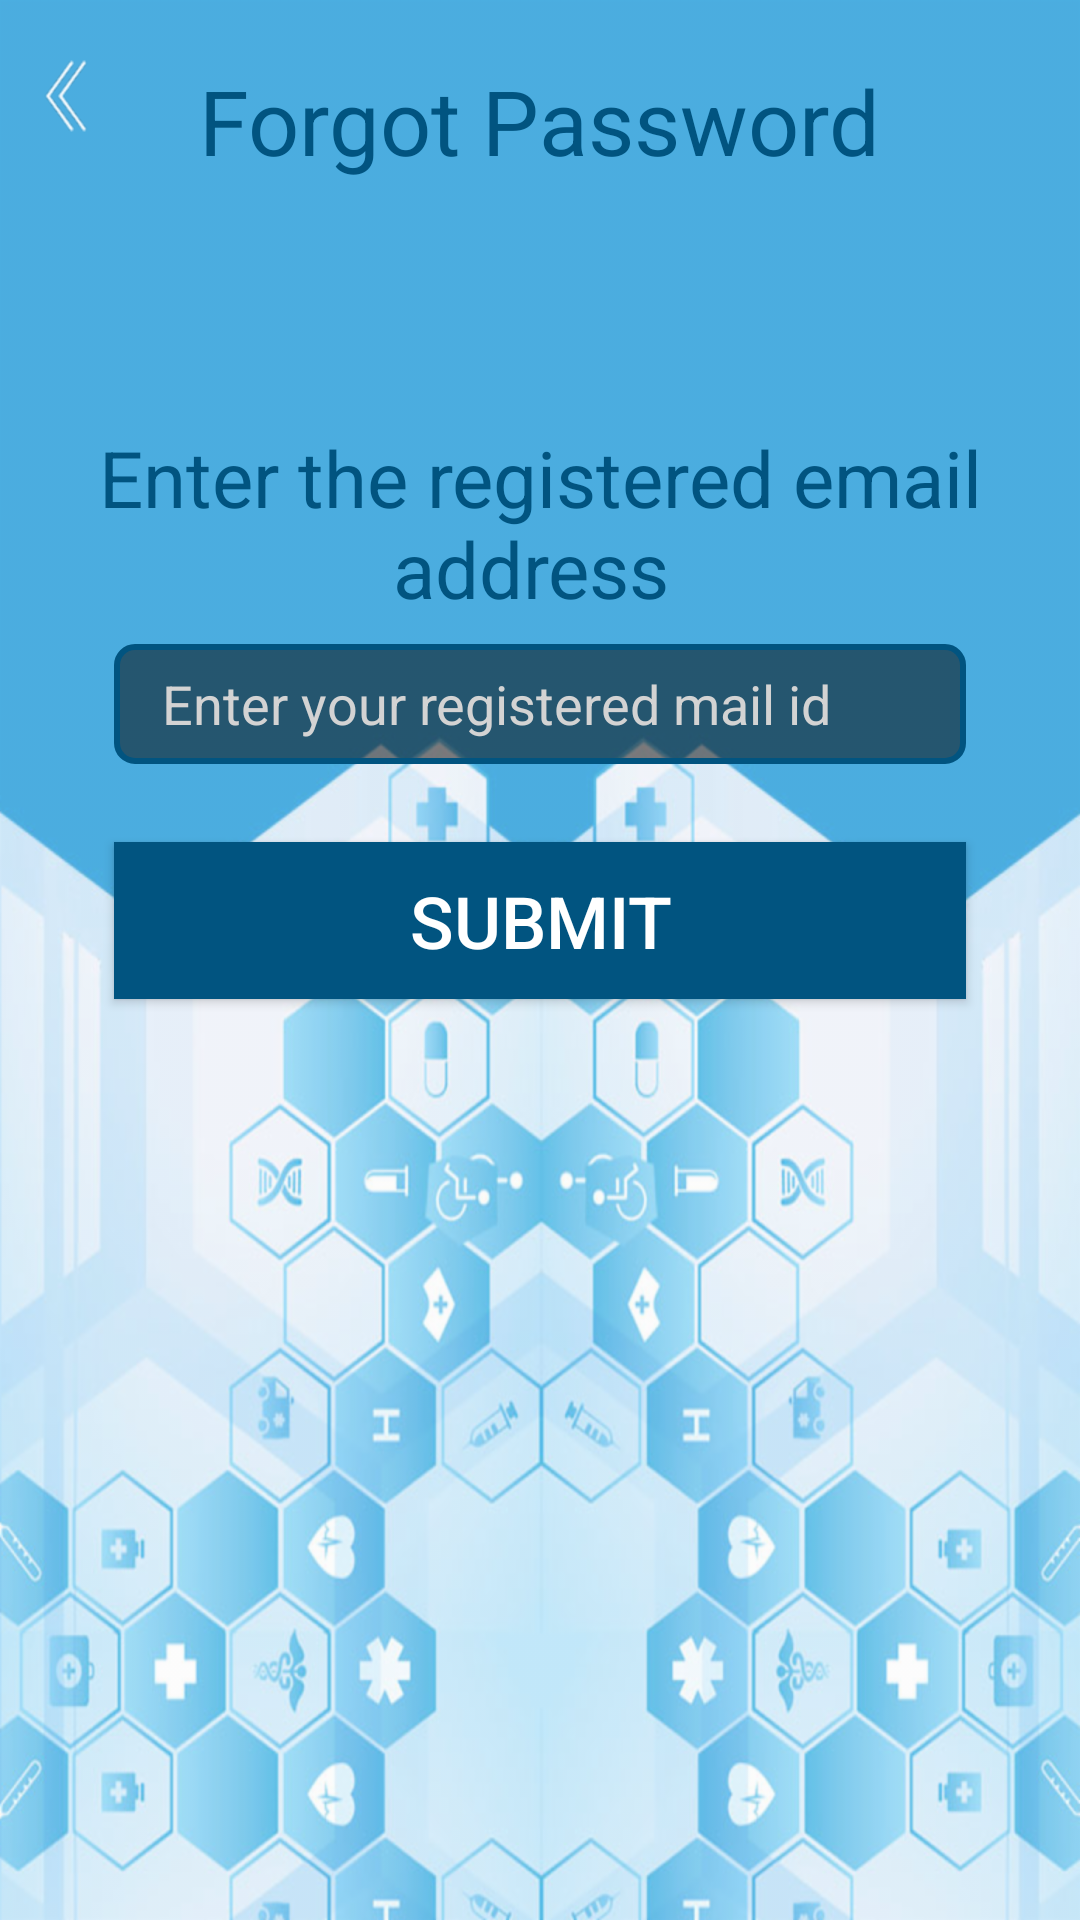

Android layout source for this screen:
<!-- AndroidManifest.xml: application theme AppTheme -->
<!-- res/layout/activity_forget_password.xml -->
<?xml version="1.0" encoding="utf-8"?>
<RelativeLayout xmlns:android="http://schemas.android.com/apk/res/android"
    xmlns:tools="http://schemas.android.com/tools"
    android:layout_width="match_parent"
    android:layout_height="match_parent"
    android:background="@drawable/bg1"
    tools:context="com.heena.D2dmedicine.ForgetPassword">
    <ImageView
        android:layout_width="wrap_content"
        android:layout_height="wrap_content"
        android:paddingLeft="10dp"
        android:paddingRight="10dp"

        android:layout_marginTop="20dp"
        android:layout_weight="0.1"
        android:id="@+id/imgback"
        android:paddingBottom="10dp"
        android:src="@drawable/back2_icon"
        />
    <LinearLayout
        android:layout_width="match_parent"
        android:layout_height="wrap_content"
        android:id="@+id/lay1"
        android:layout_marginRight="12dp"
        android:layout_marginLeft="12dp"
        android:layout_marginTop="40dp"
        android:orientation="vertical"
        android:weightSum="1">

        <TextView android:layout_width="fill_parent"
            android:layout_height="wrap_content"
            android:textColor="#3D3c3A"
            android:textSize="16dp"
            android:paddingLeft="6dp"
            android:text=""/>

        <TextView
            android:layout_width="match_parent"
            android:layout_height="63dp"
            android:textSize="26dp"
            android:gravity="center"
            android:textColor="#015480"
            android:layout_marginTop="80dp"
            android:text="Enter the registered email address "
            android:layout_weight="0.03" />

        <EditText android:layout_width="fill_parent"
            android:layout_height="40dp"
            android:layout_marginTop="10dip"
            android:id="@+id/email"
            android:hint="Enter your registered mail id"
            android:paddingLeft="4dp"
            android:textColorHint="#d3d3d3"
            android:textColor="@color/text_shadow"
            android:background="@drawable/gradient2"
            android:layout_marginBottom="6dp"
            android:layout_marginRight="26dp"
            android:paddingStart="16dp"
            android:layout_marginLeft="26dp"
            android:singleLine="true"/>

        <Button android:id="@+id/btnsubmit"
            android:layout_width="fill_parent"
            android:layout_height="wrap_content"
            android:layout_marginTop="20dp"
            android:background="#015480"
            android:layout_marginBottom="10dp"
            android:textSize="24dp"
            android:layout_marginRight="26dp"
            android:layout_marginLeft="26dp"
            android:gravity="center"
            android:paddingTop="10dp"
            android:paddingBottom="10dp"
            android:textColor="@color/white"
            android:text="Submit"/>
    </LinearLayout>

    <TextView android:layout_width="wrap_content"
        android:layout_height="wrap_content"
        android:textColor="#015480"
        android:id="@+id/Text1"
        android:layout_gravity="center_horizontal"
        android:gravity="center"
        android:textSize="30dp"
        android:text="Forgot Password"
        android:layout_alignTop="@+id/imgback"
        android:layout_centerHorizontal="true" />
</RelativeLayout>
<!-- resources referenced by this layout -->
<resources>
  <color name="text_shadow">#000000</color>
  <color name="white">#ffffff</color>
  <!-- drawable back2_icon: png bitmap (drawable-hdpi, 1451 bytes) -->
  <!-- drawable bg1 (drawable) -->
  <?xml version="1.0" encoding="utf-8"?>
  <bitmap xmlns:android="http://schemas.android.com/apk/res/android"
      android:src="@drawable/bg" android:alpha="0.7"/>
  <!-- drawable gradient2 (drawable) -->
  <?xml version="1.0" encoding="utf-8"?>
  <layer-list xmlns:android="http://schemas.android.com/apk/res/android">
      <item>
          <shape xmlns:android="http://schemas.android.com/apk/res/android"
              android:shape="rectangle" >
              <solid android:color="#80000000" />
              <stroke android:width="2dip"
                  android:color="#015480"/>
              <corners
                  android:radius="6dp"
                  />
          </shape>
      </item>
  </layer-list>
  <style name="AppTheme" parent="Theme.AppCompat.Light.NoActionBar">
          
          <item name="colorPrimary">@color/colorPrimary</item>
          <item name="colorPrimaryDark">@color/colorPrimaryDark</item>
          <item name="colorAccent">@color/colorAccent</item>
      </style>
  <!-- drawable bg: png bitmap (drawable-hdpi, 975563 bytes) -->
  <color name="colorPrimary">#3F51B5</color>
  <color name="colorPrimaryDark">#303F9F</color>
  <color name="colorAccent">#FF4081</color>
</resources>
